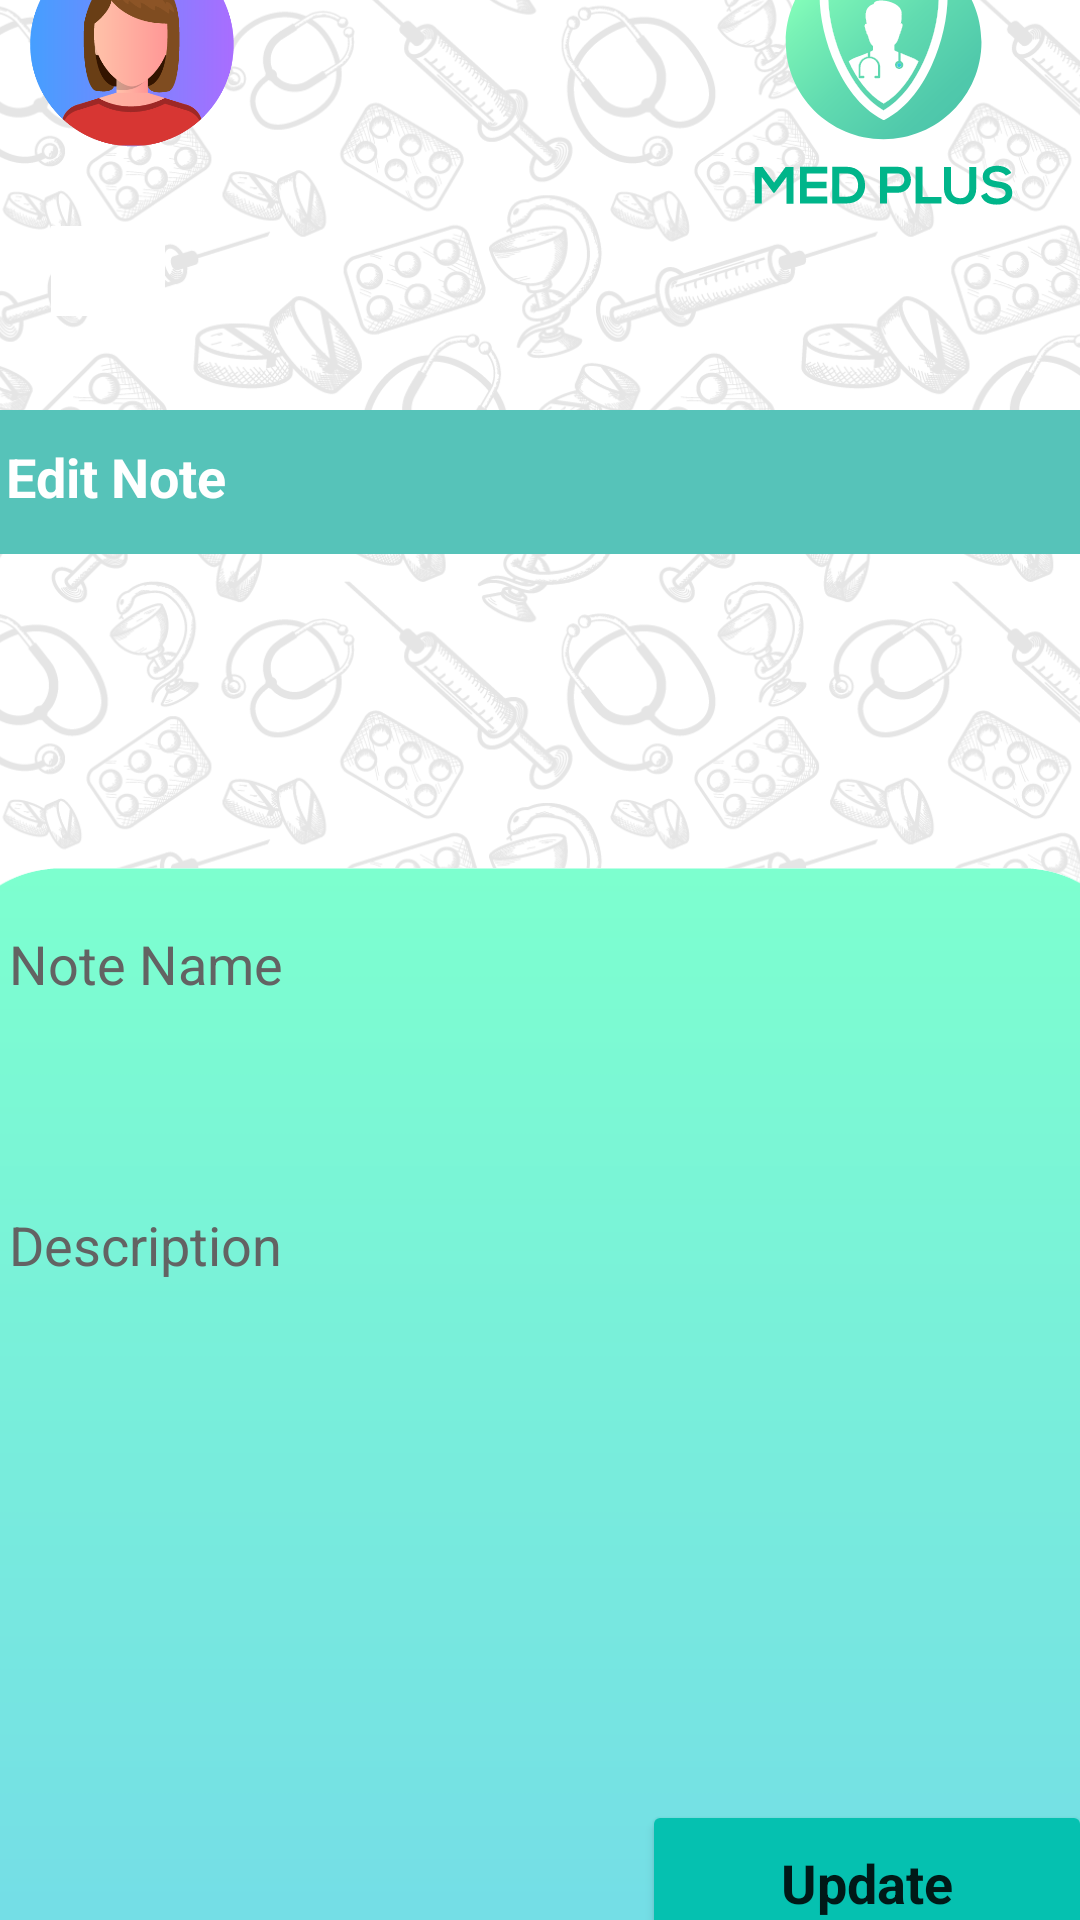

Layout XML and referenced resources for this Android screen:
<!-- AndroidManifest.xml: application theme Theme.DoctorApp -->
<!-- res/layout/activity_edit_paient_note.xml -->
<?xml version="1.0" encoding="utf-8"?>
<androidx.constraintlayout.widget.ConstraintLayout xmlns:android="http://schemas.android.com/apk/res/android"
    xmlns:app="http://schemas.android.com/apk/res-auto"
    xmlns:tools="http://schemas.android.com/tools"
    android:layout_width="match_parent"
    android:layout_height="match_parent"
    tools:context=".EditPatientNote">




    <androidx.constraintlayout.widget.ConstraintLayout
        android:id="@+id/frame0"
        android:layout_width="407dp"
        android:layout_height="802dp"
        android:background="#FFFFFF"
        app:layout_constraintBottom_toBottomOf="parent"
        app:layout_constraintEnd_toEndOf="parent"
        app:layout_constraintStart_toStartOf="parent"
        app:layout_constraintTop_toTopOf="parent">

        <ImageView
            android:id="@+id/imageView5"
            android:layout_width="421dp"
            android:layout_height="890dp"
            app:layout_constraintBottom_toBottomOf="parent"
            app:layout_constraintEnd_toEndOf="parent"
            app:layout_constraintStart_toStartOf="parent"
            app:layout_constraintTop_toTopOf="parent"
            app:srcCompat="@drawable/pattern_back" />

        <ImageView
            android:id="@+id/logo"
            android:layout_width="93dp"
            android:layout_height="101dp"
            android:layout_marginStart="164dp"
            android:onClick="vieHome"
            app:layout_constraintBottom_toBottomOf="parent"
            app:layout_constraintEnd_toEndOf="parent"
            app:layout_constraintHorizontal_bias="0.122"
            app:layout_constraintStart_toEndOf="@+id/btnDelete"
            app:layout_constraintTop_toTopOf="parent"
            app:layout_constraintVertical_bias="0.078"
            app:srcCompat="@drawable/pnote_logo"
            tools:ignore="VectorDrawableCompat" />

        <ImageButton
            android:id="@+id/imageButton7"
            android:layout_width="38dp"
            android:layout_height="30dp"
            android:layout_marginTop="156dp"
            android:background="#FFFFFF"
            app:layout_constraintEnd_toEndOf="parent"
            app:layout_constraintHorizontal_bias="0.108"
            app:layout_constraintStart_toStartOf="parent"
            app:layout_constraintTop_toTopOf="parent"
            app:srcCompat="@drawable/pnote_ic_menu"
            tools:ignore="VectorDrawableCompat" />

        <ImageView
            android:id="@+id/btnDelete"
            android:layout_width="68dp"
            android:layout_height="77dp"
            android:layout_marginTop="16dp"
            android:onClick="profile"
            app:layout_constraintBottom_toTopOf="@+id/imageButton7"
            app:layout_constraintEnd_toEndOf="parent"
            app:layout_constraintHorizontal_bias="0.097"
            app:layout_constraintStart_toStartOf="parent"
            app:layout_constraintTop_toTopOf="parent"
            app:layout_constraintVertical_bias="0.65"
            app:srcCompat="@drawable/patient" />


        <TextView
            android:id="@+id/txtView4"
            android:layout_width="396dp"
            android:layout_height="48dp"
            android:layout_marginTop="16dp"
            android:background="#56C3B9"
            android:freezesText="false"
            android:paddingLeft="20dp"
            android:paddingTop="10dp"
            android:text="@string/nEdit"
            android:textAlignment="viewStart"
            android:textColor="#FFFFFF"
            android:textSize="18sp"
            android:textStyle="bold"
            app:layout_constraintBottom_toBottomOf="parent"
            app:layout_constraintEnd_toEndOf="parent"
            app:layout_constraintHorizontal_bias="0.454"
            app:layout_constraintStart_toStartOf="parent"
            app:layout_constraintTop_toBottomOf="@+id/imageButton7"
            app:layout_constraintVertical_bias="0.028" />

        <ImageView
            android:id="@+id/imageView6"
            android:layout_width="match_parent"
            android:layout_height="432dp"
            android:layout_marginTop="32dp"
            app:layout_constraintBottom_toBottomOf="parent"
            app:layout_constraintEnd_toEndOf="parent"
            app:layout_constraintHorizontal_bias="0.307"
            app:layout_constraintStart_toStartOf="parent"
            app:layout_constraintTop_toBottomOf="@+id/txtView5"
            app:layout_constraintVertical_bias="1.0"
            app:srcCompat="@drawable/bottom_pattern" />

        <LinearLayout
            android:layout_width="365dp"
            android:layout_height="293dp"
            android:orientation="vertical"
            app:layout_constraintBottom_toBottomOf="parent"
            app:layout_constraintEnd_toEndOf="parent"
            app:layout_constraintStart_toStartOf="parent"
            app:layout_constraintTop_toBottomOf="@+id/txtView4"
            app:layout_constraintVertical_bias="0.469">

            <TextView
                android:id="@+id/textView7"
                android:layout_width="match_parent"
                android:layout_height="wrap_content"
                android:layout_marginLeft="5dp"
                android:layout_marginTop="10dp"
                android:layout_marginBottom="15dp"
                android:text="Note Name "
                android:textSize="18dp"
                android:textColor="#636363" />

            <EditText
                android:id="@+id/etName"
                android:layout_width="match_parent"
                android:layout_height="wrap_content"
                android:background="@drawable/pnote_textbox"
                android:paddingTop="5dp"
                android:paddingLeft="10dp"
                android:paddingRight="10dp"
                android:ems="10"
                android:inputType="textPersonName"
                android:textColor="#404040" />

            <TextView
                android:id="@+id/textView8"
                android:layout_width="match_parent"
                android:layout_height="wrap_content"
                android:layout_marginLeft="5dp"
                android:layout_marginTop="25dp"
                android:layout_marginBottom="15dp"
                android:textSize="18dp"
                android:text="Description"
                android:textColor="#636363" />

            <EditText
                android:id="@+id/etNote"
                android:layout_width="match_parent"
                android:layout_height="121dp"
                android:background="@drawable/pnote_textbox"
                android:paddingTop="8dp"
                android:paddingLeft="10dp"
                android:paddingRight="10dp"
                android:ems="10"
                android:gravity="start|top"
                android:inputType="textMultiLine" />
        </LinearLayout>

        <Button
            android:id="@+id/btnUpdateNote"
            android:layout_width="150dp"
            android:layout_height="55dp"
            android:fontFamily="sans-serif"
            android:text="@string/btnUpdate"
            android:textAlignment="center"
            android:textAllCaps="false"
            android:textColorHighlight="#FFFFFF"
            android:textSize="18sp"
            android:textStyle="bold"
            android:typeface="normal"
            app:backgroundTint="#05C1B0"
            app:cornerRadius="20dp"
            app:icon="@drawable/pnote_edit_note"
            app:layout_constraintBottom_toBottomOf="@+id/imageView6"
            app:layout_constraintEnd_toEndOf="@+id/imageView6"
            app:layout_constraintHorizontal_bias="0.922"
            app:layout_constraintStart_toStartOf="@+id/imageView6"
            app:layout_constraintTop_toTopOf="@+id/imageView6"
            app:layout_constraintVertical_bias="0.824" />

    </androidx.constraintlayout.widget.ConstraintLayout>

</androidx.constraintlayout.widget.ConstraintLayout>
<!-- resources referenced by this layout -->
<resources>
  <!-- drawable bottom_pattern: png bitmap (drawable, 13699 bytes) -->
  <!-- drawable patient: png bitmap (drawable, 20957 bytes) -->
  <!-- drawable pattern_back: png bitmap (drawable-v24, 762551 bytes) -->
  <!-- drawable pnote_logo: vector/xml drawable (drawable, 9788 chars, omitted) -->
  <string name="btnUpdate">Update</string>
  <string name="nEdit">Edit Note</string>
  <style name="Theme.DoctorApp" parent="Theme.MaterialComponents.DayNight.NoActionBar">
          
          <item name="colorPrimary">@color/purple_500</item>
          <item name="colorPrimaryVariant">@color/purple_700</item>
          <item name="colorOnPrimary">@color/white</item>
          
          <item name="colorSecondary">@color/teal_200</item>
          <item name="colorSecondaryVariant">@color/teal_700</item>
          <item name="colorOnSecondary">@color/black</item>
          
          <item name="android:statusBarColor" tools:targetApi="l">?attr/colorPrimaryVariant</item>
          
      </style>
  <color name="purple_500">#FF6200EE</color>
  <color name="purple_700">#FF3700B3</color>
  <color name="white">#FFFFFFFF</color>
  <color name="teal_200">#FF03DAC5</color>
  <color name="teal_700">#FF018786</color>
  <color name="black">#FF000000</color>
</resources>
